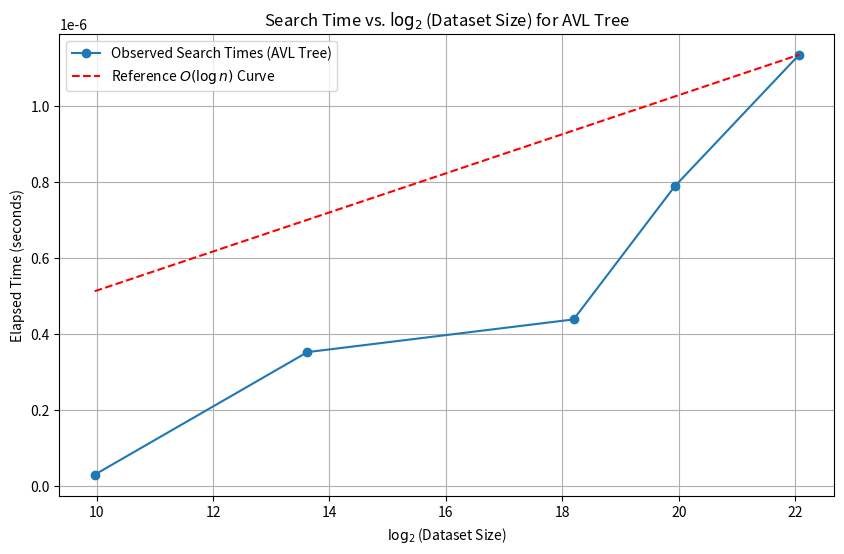

The script that saved this image:
import numpy as np
import matplotlib.pyplot as plt

# Dataset sizes and corresponding average elapsed times (seconds)
dataset_sizes = [1_000, 12_600, 3_00000, 1_000_000, 4_400_000]  # 2K and 4M letters 
elapsed_times = [0.0000000296, 0.000000352, 0.000000438, 0.000000788, 0.000001134]   # Approximate averages from given data

# Compute log2 of dataset sizes
log_dataset_sizes = np.log2(dataset_sizes)

# Create a reference O(log n) curve (scaled to match observed data)
scaling_factor = elapsed_times[-1] / log_dataset_sizes[-1]  # Scale to match the last data point
reference_curve = scaling_factor * log_dataset_sizes

# Plotting
plt.figure(figsize=(10, 6))
plt.plot(log_dataset_sizes, elapsed_times, 'o-', label='Observed Search Times (AVL Tree)')
plt.plot(log_dataset_sizes, reference_curve, 'r--', label='Reference $O(\\log n)$ Curve')

plt.xlabel('$\\log_2$(Dataset Size)')
plt.ylabel('Elapsed Time (seconds)')
plt.title('Search Time vs. $\\log_2$(Dataset Size) for AVL Tree')
plt.legend()
plt.grid(True)
plt.show()
